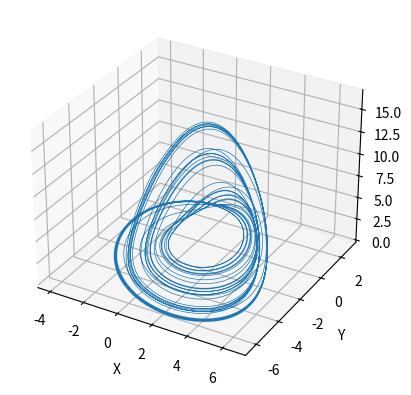

The script that saved this image:
import numpy as np
import matplotlib.pyplot as plt


class FixedPoint:
    def __init__(self, value, total_bits, integer_bits):
        self.total_bits = total_bits
        self.integer_bits = integer_bits
        self.fractional_bits = total_bits - integer_bits - 1
        self.max_val = (1 << (total_bits - 1)) - 1
        self.min_val = -(1 << (total_bits - 1))
        self.scale = 1 << self.fractional_bits
        self.value = self.float_to_fixed(value)

    def float_to_fixed(self, value):
        fixed_value = int(round(value * self.scale))
        if fixed_value > self.max_val:
            fixed_value = self.max_val
        elif fixed_value < self.min_val:
            fixed_value = self.min_val
        return fixed_value

    def fixed_to_float(self, fixed_value):
        return fixed_value / self.scale

    def __add__(self, other):
        return FixedPoint(self.fixed_to_float(self.value + other.value), self.total_bits, self.integer_bits)

    def __sub__(self, other):
        return FixedPoint(self.fixed_to_float(self.value - other.value), self.total_bits, self.integer_bits)

    def __mul__(self, other):
        result = (self.value * other.value) >> self.fractional_bits
        return FixedPoint(self.fixed_to_float(result), self.total_bits, self.integer_bits)

    def __truediv__(self, other):
        result = (self.value << self.fractional_bits) // other.value
        return FixedPoint(self.fixed_to_float(result), self.total_bits, self.integer_bits)

    def __neg__(self):
        return FixedPoint(self.fixed_to_float(-self.value), self.total_bits, self.integer_bits)

    def to_float(self):
        return self.fixed_to_float(self.value)

# Define las ecuaciones del sistema de Rössler en punto fijo


def rossler_equations_fixed(X, a, b, c):
    x, y, z = X
    dx = -y - z
    dy = x + a * y
    dz = b + z * (x - c)
    return dx, dy, dz

# Método de Euler hacia adelante con punto fijo


def euler_forward_fixed(X, h, a, b, c):
    dx, dy, dz = rossler_equations_fixed(X, a, b, c)
    X = [X[0] + h * dx, X[1] + h * dy, X[2] + h * dz]
    return X

# Función principal para simular el sistema de Rössler


def simulate_rossler_fixed(h, iterations, transient, a, b, c, total_bits=32, integer_bits=5):
    # Convertir los parámetros a punto fijo
    a = FixedPoint(a, total_bits, integer_bits)
    b = FixedPoint(b, total_bits, integer_bits)
    c = FixedPoint(c, total_bits, integer_bits)
    h = FixedPoint(h, total_bits, integer_bits)

    # Condiciones iniciales
    x0 = FixedPoint(1, total_bits, integer_bits)
    y0 = FixedPoint(1, total_bits, integer_bits)
    z0 = FixedPoint(1, total_bits, integer_bits)
    X = [x0, y0, z0]

    # Simular el sistema
    sol = np.zeros((iterations + 1, 3))
    sol[0] = [x0.to_float(), y0.to_float(), z0.to_float()]

    for i in range(iterations):
        X = euler_forward_fixed(X, h, a, b, c)
        sol[i + 1] = [X[0].to_float(), X[1].to_float(), X[2].to_float()]

        # Condición de paro por desbordamiento
        if abs(X[0].to_float()) > 1E3 or abs(X[1].to_float()) > 1E3 or abs(X[2].to_float()) > 1E3:
            break

    # Quitar el transitorio
    sol = sol[transient:, :]

    # Graficar los atractores de Rössler
    fig = plt.figure()
    ax = fig.add_subplot(111, projection='3d')
    ax.plot(sol[:, 0], sol[:, 1], sol[:, 2], lw=0.5)
    ax.set_xlabel('X')
    ax.set_ylabel('Y')
    ax.set_zlabel('Z')
    plt.show()


# Parámetros de entrada
h = 0.00284
iterations = 100000
transient = 50000
a = 0.458987
b = 0.476328
c = 2.51389

# Ejecutar la simulación
simulate_rossler_fixed(h, iterations, transient, a, b, c)
